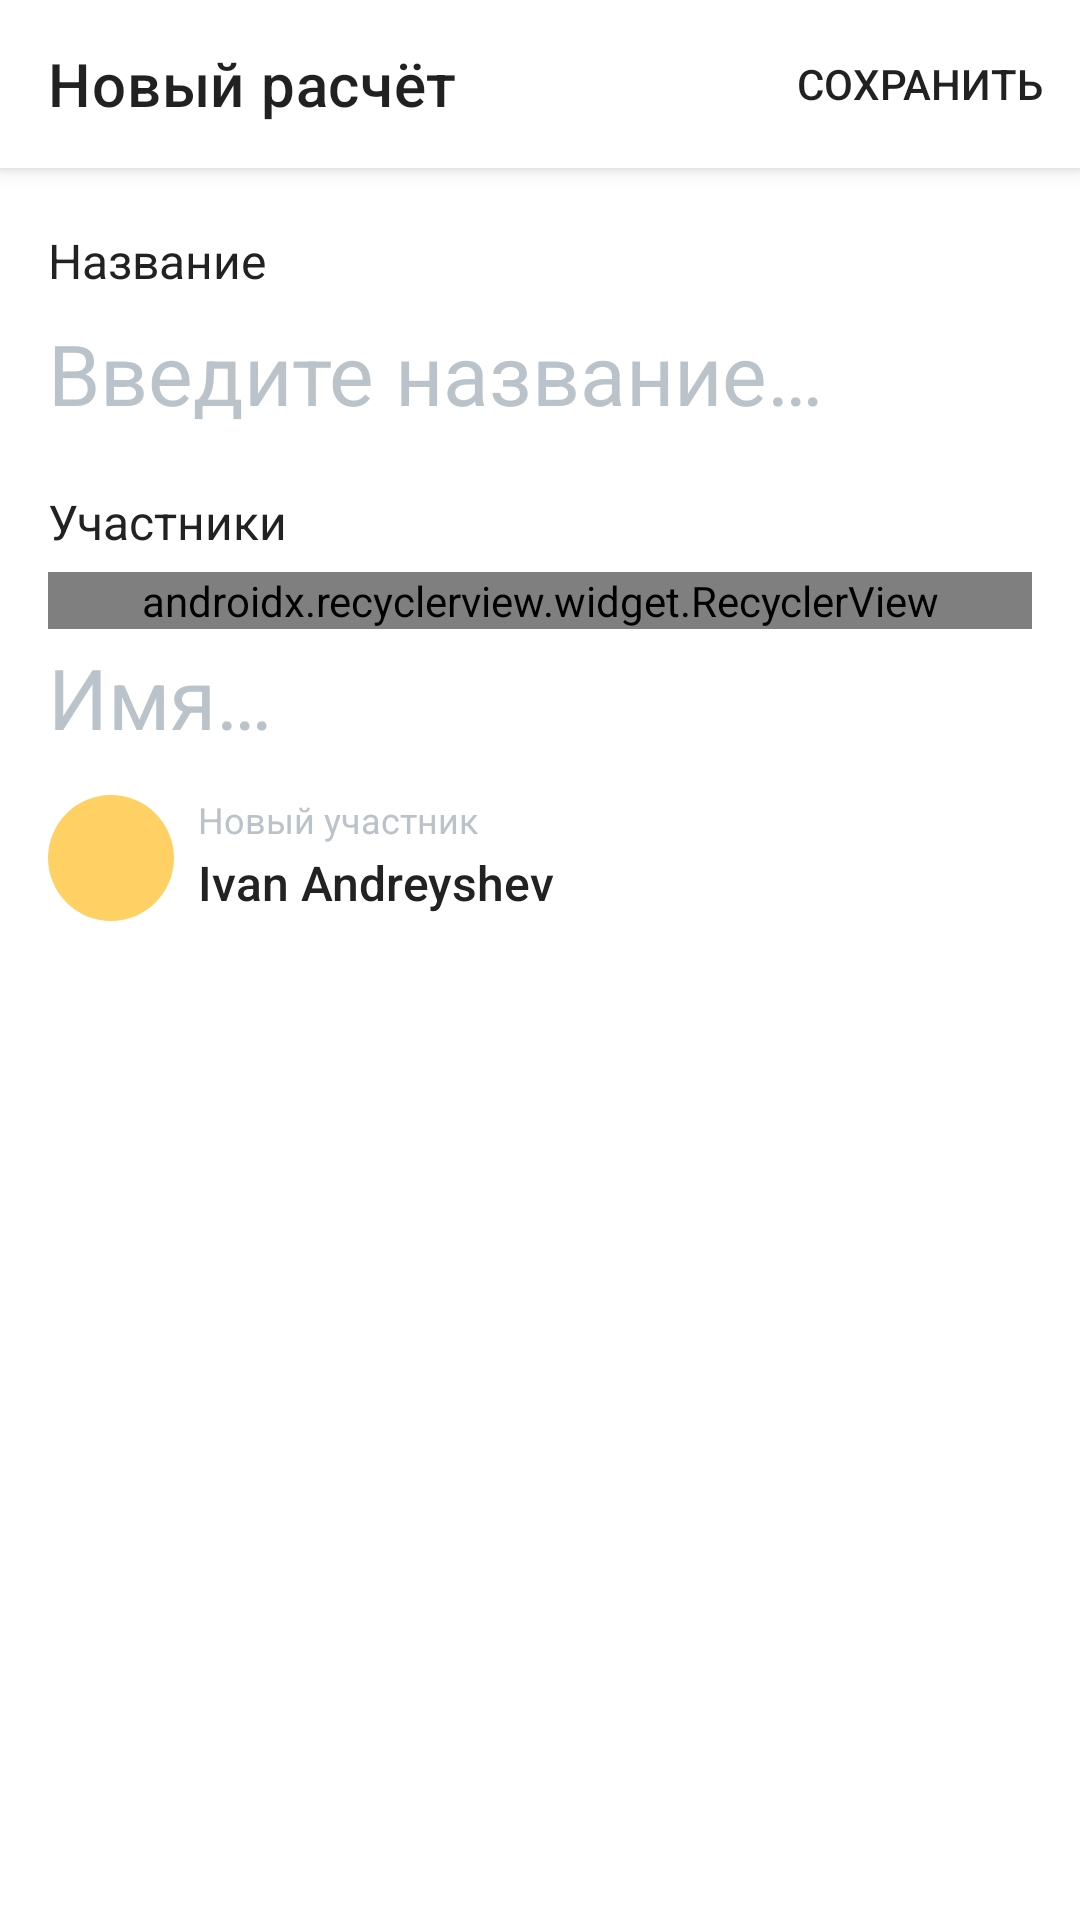

Reconstruct the res/layout file that produces this screen, plus the resources it refers to.
<!-- AndroidManifest.xml: application theme Theme.PayFriends -->
<!-- res/layout/fragment_computation_editor.xml -->
<?xml version="1.0" encoding="utf-8"?>
<androidx.coordinatorlayout.widget.CoordinatorLayout xmlns:android="http://schemas.android.com/apk/res/android"
    xmlns:app="http://schemas.android.com/apk/res-auto"
    xmlns:tools="http://schemas.android.com/tools"
    android:layout_width="match_parent"
    android:layout_height="match_parent"
    android:background="@color/white">

    <com.google.android.material.appbar.AppBarLayout
        android:id="@+id/appBarLayout"
        android:layout_width="match_parent"
        android:layout_height="wrap_content"
        android:backgroundTint="@color/white">

        <androidx.appcompat.widget.Toolbar
            android:id="@+id/toolbar"
            android:layout_width="match_parent"
            android:layout_height="wrap_content"
            app:menu="@menu/menu_payment_editor"
            app:navigationIcon="@drawable/ic_baseline_close_24"
            app:title="@string/computation_editor_title" />

    </com.google.android.material.appbar.AppBarLayout>

    <ScrollView
        android:id="@+id/screenScroll"
        android:layout_width="match_parent"
        android:layout_height="match_parent"
        app:layout_behavior="com.google.android.material.appbar.AppBarLayout$ScrollingViewBehavior">

        <androidx.constraintlayout.widget.ConstraintLayout
            android:layout_width="match_parent"
            android:layout_height="wrap_content">

            <TextView
                android:id="@+id/titleFieldTitle"
                android:layout_width="0dp"
                android:layout_height="wrap_content"
                android:layout_marginHorizontal="@dimen/step_16"
                android:layout_marginTop="@dimen/step_20"
                android:text="@string/computation_editor_name_title"
                android:textColor="@color/black"
                android:textSize="@dimen/text_size_3"
                app:layout_constraintEnd_toEndOf="parent"
                app:layout_constraintStart_toStartOf="parent"
                app:layout_constraintTop_toTopOf="parent" />

            <EditText
                android:id="@+id/nameField"
                android:layout_width="0dp"
                android:layout_height="wrap_content"
                android:layout_marginHorizontal="@dimen/step_16"
                android:layout_marginTop="@dimen/step_4"
                android:background="@null"
                android:hint="@string/computation_editor_name_field_hint"
                android:inputType="textCapSentences|textMultiLine"
                android:maxLength="128"
                android:paddingVertical="@dimen/step_4"
                android:textColor="@color/black"
                android:textColorHint="@color/gray_dark"
                android:textSize="@dimen/text_size_6"
                app:layout_constraintEnd_toEndOf="parent"
                app:layout_constraintStart_toStartOf="parent"
                app:layout_constraintTop_toBottomOf="@id/titleFieldTitle"
                app:layout_goneMarginTop="@dimen/step_2" />

            <TextView
                android:id="@+id/participantsFieldTitle"
                android:layout_width="0dp"
                android:layout_height="wrap_content"
                android:layout_marginHorizontal="@dimen/step_16"
                android:layout_marginTop="@dimen/step_16"
                android:text="@string/computation_editor_members_field_title"
                android:textColor="@color/black"
                android:textSize="@dimen/text_size_3"
                app:layout_constraintEnd_toEndOf="parent"
                app:layout_constraintStart_toStartOf="parent"
                app:layout_constraintTop_toBottomOf="@id/nameField" />

            <androidx.recyclerview.widget.RecyclerView
                android:id="@+id/membersList"
                android:layout_width="0dp"
                android:layout_height="wrap_content"
                android:layout_marginHorizontal="@dimen/step_16"
                android:layout_marginTop="@dimen/step_6"
                android:nestedScrollingEnabled="false"
                android:orientation="vertical"
                android:overScrollMode="never"
                app:layoutManager="com.google.android.flexbox.FlexboxLayoutManager"
                app:layout_constraintEnd_toEndOf="parent"
                app:layout_constraintStart_toStartOf="parent"
                app:layout_constraintTop_toBottomOf="@id/participantsFieldTitle"
                app:layout_goneMarginTop="0dp"
                tools:itemCount="7"
                tools:listitem="@layout/view_editable_member" />

            <EditText
                android:id="@+id/memberField"
                android:layout_width="0dp"
                android:layout_height="wrap_content"
                android:layout_marginHorizontal="@dimen/step_16"
                android:background="@null"
                android:hint="@string/computation_editor_members_field_hint"
                android:inputType="textCapSentences"
                android:maxLength="120"
                android:paddingVertical="@dimen/step_4"
                android:textColor="@color/black"
                android:textColorHint="@color/gray_dark"
                android:textSize="@dimen/text_size_6"
                app:layout_constraintEnd_toEndOf="parent"
                app:layout_constraintStart_toStartOf="parent"
                app:layout_constraintTop_toBottomOf="@id/membersList"
                tools:text="Ivan Andreyshev Ivan Andreyshev Ivan Andreyshev Ivan Andreyshev Ivan AndreyshevIvan Andreyshev Ivan Andreyshev Ivan Andreyshev Ivan Andreyshev " />

            <FrameLayout
                android:layout_width="0dp"
                android:layout_height="wrap_content"
                android:layout_marginTop="@dimen/step_4"
                app:layout_constraintEnd_toEndOf="parent"
                app:layout_constraintStart_toStartOf="parent"
                app:layout_constraintTop_toBottomOf="@id/memberField">

                <include
                    android:id="@+id/addMemberButton"
                    layout="@layout/view_add_member_button" />

            </FrameLayout>

        </androidx.constraintlayout.widget.ConstraintLayout>

    </ScrollView>


</androidx.coordinatorlayout.widget.CoordinatorLayout>
<!-- res/layout/view_editable_member.xml (included above) -->
<?xml version="1.0" encoding="utf-8"?>
<androidx.constraintlayout.widget.ConstraintLayout xmlns:android="http://schemas.android.com/apk/res/android"
    xmlns:app="http://schemas.android.com/apk/res-auto"
    xmlns:tools="http://schemas.android.com/tools"
    android:layout_width="wrap_content"
    android:layout_height="wrap_content"
    android:background="@drawable/background_payment_editor_member">

    <com.google.android.material.imageview.ShapeableImageView
        android:id="@+id/firstCharBackground"
        android:layout_width="30dp"
        android:layout_height="30dp"
        android:layout_marginVertical="@dimen/step_4"
        android:layout_marginStart="@dimen/step_4"
        android:background="@color/electric"
        app:layout_constraintBottom_toBottomOf="parent"
        app:layout_constraintStart_toStartOf="parent"
        app:layout_constraintTop_toTopOf="parent"
        app:shapeAppearanceOverlay="@style/ShapeAppearanceOverlay.App.Circle" />

    <TextView
        android:id="@+id/firstChar"
        android:layout_width="wrap_content"
        android:layout_height="wrap_content"
        android:maxLength="1"
        android:paddingHorizontal="@dimen/step_4"
        android:textColor="@color/white"
        android:textSize="14dp"
        app:layout_constraintBottom_toBottomOf="@id/firstCharBackground"
        app:layout_constraintEnd_toEndOf="@id/firstCharBackground"
        app:layout_constraintStart_toStartOf="@id/firstCharBackground"
        app:layout_constraintTop_toTopOf="@id/firstCharBackground"
        tools:text="I" />

    <TextView
        android:id="@+id/name"
        android:layout_width="wrap_content"
        android:layout_height="wrap_content"
        android:layout_marginVertical="@dimen/step_4"
        android:layout_marginStart="@dimen/step_4"
        android:layout_marginEnd="@dimen/step_4"
        android:ellipsize="end"
        android:lines="1"
        android:textColor="@color/black"
        android:textSize="@dimen/text_size_3"
        app:layout_constrainedWidth="true"
        app:layout_constraintBottom_toBottomOf="parent"
        app:layout_constraintEnd_toStartOf="@id/removeButton"
        app:layout_constraintStart_toEndOf="@id/firstCharBackground"
        app:layout_constraintTop_toTopOf="parent"
        tools:text="Ivan Andreyshev" />

    <View
        android:id="@+id/clickableArea"
        android:layout_width="0dp"
        android:layout_height="0dp"
        android:background="?attr/selectableItemBackground"
        app:layout_constraintBottom_toBottomOf="parent"
        app:layout_constraintEnd_toEndOf="parent"
        app:layout_constraintStart_toStartOf="parent"
        app:layout_constraintTop_toTopOf="parent" />

    <ImageButton
        android:id="@+id/removeButton"
        android:layout_width="0dp"
        android:layout_height="0dp"
        android:layout_marginVertical="@dimen/step_2"
        android:layout_marginEnd="@dimen/step_10"
        android:background="?attr/selectableItemBackgroundBorderless"
        app:layout_constraintBottom_toBottomOf="parent"
        app:layout_constraintDimensionRatio="1:1"
        app:layout_constraintEnd_toEndOf="parent"
        app:layout_constraintTop_toTopOf="parent"
        app:srcCompat="@drawable/ic_baseline_close_24"
        app:tint="@color/gray_dark" />

</androidx.constraintlayout.widget.ConstraintLayout>
<!-- res/layout/view_add_member_button.xml (included above) -->
<?xml version="1.0" encoding="utf-8"?>
<androidx.constraintlayout.widget.ConstraintLayout xmlns:android="http://schemas.android.com/apk/res/android"
    xmlns:app="http://schemas.android.com/apk/res-auto"
    xmlns:tools="http://schemas.android.com/tools"
    android:layout_width="match_parent"
    android:layout_height="wrap_content">

    <androidx.constraintlayout.widget.ConstraintLayout
        android:id="@+id/content"
        android:layout_width="match_parent"
        android:layout_height="wrap_content"
        android:paddingHorizontal="@dimen/step_16"
        android:paddingVertical="@dimen/step_6"
        app:layout_constraintEnd_toEndOf="parent"
        app:layout_constraintStart_toStartOf="parent"
        app:layout_constraintTop_toTopOf="parent">

        <com.google.android.material.imageview.ShapeableImageView
            android:id="@+id/profileIcon"
            android:layout_width="42dp"
            android:layout_height="42dp"
            android:background="@color/orange"
            app:contentPadding="6dp"
            app:layout_constraintStart_toStartOf="parent"
            app:layout_constraintTop_toTopOf="parent"
            app:shapeAppearanceOverlay="@style/ShapeAppearanceOverlay.App.Circle"
            app:srcCompat="@drawable/ic_baseline_person_add_24" />

        <TextView
            android:id="@+id/addMemberTitle"
            android:layout_width="0dp"
            android:layout_height="wrap_content"
            android:layout_marginStart="@dimen/step_8"
            android:text="@string/computation_editor_add_member_title"
            android:textColor="@color/gray_dark"
            android:textSize="@dimen/text_size_1"
            app:layout_constraintEnd_toEndOf="parent"
            app:layout_constraintStart_toEndOf="@id/profileIcon"
            app:layout_constraintTop_toTopOf="@id/profileIcon" />

        <TextView
            android:id="@+id/memberCandidate"
            android:layout_width="0dp"
            android:layout_height="wrap_content"
            android:layout_marginTop="@dimen/step_2"
            android:fontFamily="sans-serif-medium"
            android:textColor="@color/black"
            android:textSize="@dimen/text_size_3"
            app:layout_constraintEnd_toEndOf="parent"
            app:layout_constraintStart_toStartOf="@id/addMemberTitle"
            app:layout_constraintTop_toBottomOf="@id/addMemberTitle"
            tools:text="Ivan Andreyshev" />

    </androidx.constraintlayout.widget.ConstraintLayout>

    <View
        android:id="@+id/clickableArea"
        android:layout_width="0dp"
        android:layout_height="0dp"
        android:background="?attr/selectableItemBackground"
        app:layout_constraintBottom_toBottomOf="@id/content"
        app:layout_constraintEnd_toEndOf="@id/content"
        app:layout_constraintStart_toStartOf="@id/content"
        app:layout_constraintTop_toTopOf="@id/content" />

</androidx.constraintlayout.widget.ConstraintLayout>
<!-- resources referenced by this layout -->
<resources>
  <color name="black">#222222</color>
  <color name="electric">#0094D5</color>
  <color name="gray_dark">#BBC3CA</color>
  <color name="orange">#FFD164</color>
  <color name="white">#FFFFFFFF</color>
  <dimen name="step_10">10dp</dimen>
  <dimen name="step_16">16dp</dimen>
  <dimen name="step_2">2dp</dimen>
  <dimen name="step_20">20dp</dimen>
  <dimen name="step_4">4dp</dimen>
  <dimen name="step_6">6dp</dimen>
  <dimen name="step_8">8dp</dimen>
  <dimen name="text_size_1">12sp</dimen>
  <dimen name="text_size_3">16sp</dimen>
  <dimen name="text_size_6">28sp</dimen>
  <!-- drawable background_payment_editor_member (drawable) -->
  <?xml version="1.0" encoding="utf-8"?>
  <shape xmlns:android="http://schemas.android.com/apk/res/android"
      android:shape="rectangle">
      <stroke
          android:width="1dp"
          android:color="@color/gray_dark" />
      <solid android:color="@color/white" />
      <corners android:radius="100dp" />
  </shape>
  <string name="computation_editor_add_member_title">Новый участник</string>
  <string name="computation_editor_members_field_hint">Имя…</string>
  <string name="computation_editor_members_field_title">Участники</string>
  <string name="computation_editor_name_field_hint">Введите название…</string>
  <string name="computation_editor_name_title">Название</string>
  <string name="computation_editor_title">Новый расчёт</string>
  <style name="ShapeAppearanceOverlay.App.Circle" parent="">
          <item name="cornerSize">50%</item>
      </style>
  <style name="Theme.PayFriends" parent="Theme.MaterialComponents.DayNight.NoActionBar">
          
          <item name="colorPrimary">@color/blue</item>
          <item name="colorPrimaryVariant">@color/gray_dark</item>
          <item name="colorOnPrimary">@color/white</item>
          
          <item name="colorSecondary">@color/electric</item>
          <item name="colorSecondaryVariant">@color/electric</item>
          <item name="colorOnSecondary">@color/black</item>
          
          <item name="android:statusBarColor" tools:targetApi="l">?attr/colorPrimaryVariant</item>
          
      </style>
  <color name="blue">#4D7DF9</color>
</resources>
